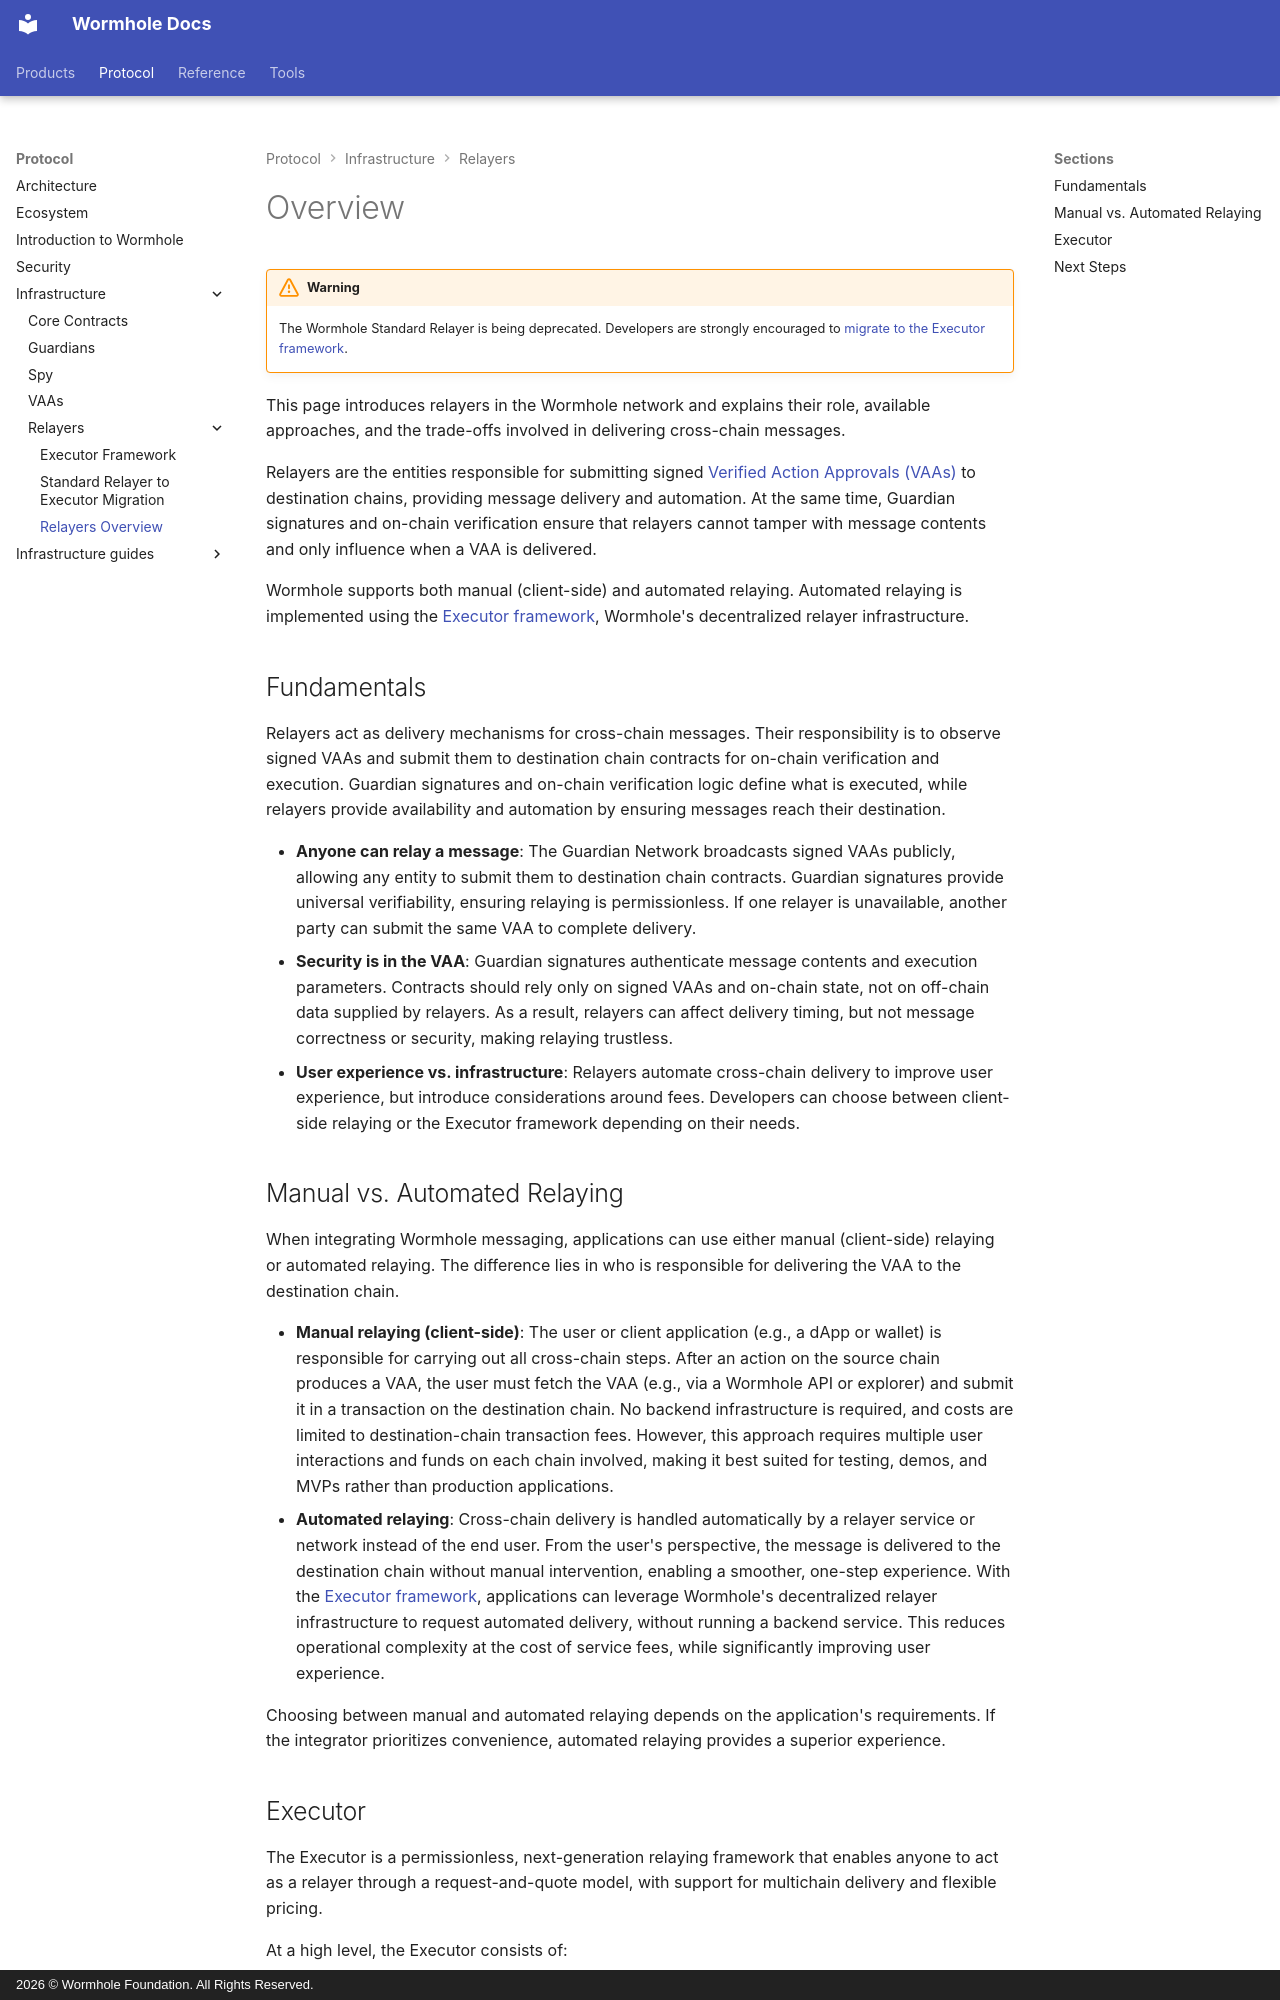

repository: wormhole-foundation/wormhole-docs · page: protocol/infrastructure/relayers/relayer/index.html · generator: mkdocs · copyright: 2026 © Wormhole Foundation. All Rights Reserved.

---
title: Relayers Overview
description: Discover the role of relayers in the Wormhole network, including client-side and automated relaying via the Executor framework, for secure cross-chain communication.
categories: Basics, Executor
---

# Overview

!!!warning 
    The Wormhole Standard Relayer is being deprecated. Developers are strongly encouraged to [migrate to the Executor framework](/docs/protocol/infrastructure/relayers/executor-vs-sr/){target=\_blank}.

This page introduces relayers in the Wormhole network and explains their role, available approaches, and the trade-offs involved in delivering cross-chain messages.

Relayers are the entities responsible for submitting signed [Verified Action Approvals (VAAs)](/docs/protocol/infrastructure/vaas/){target=\_blank} to destination chains, providing message delivery and automation. At the same time, Guardian signatures and on-chain verification ensure that relayers cannot tamper with message contents and only influence when a VAA is delivered.

Wormhole supports both manual (client-side) and automated relaying. Automated relaying is implemented using the [Executor framework](/docs/protocol/infrastructure/relayers/executor-framework/){target=\_blank}, Wormhole's decentralized relayer infrastructure.

## Fundamentals

Relayers act as delivery mechanisms for cross-chain messages. Their responsibility is to observe signed VAAs and submit them to destination chain contracts for on-chain verification and execution. Guardian signatures and on-chain verification logic define what is executed, while relayers provide availability and automation by ensuring messages reach their destination.

- **Anyone can relay a message**: The Guardian Network broadcasts signed VAAs publicly, allowing any entity to submit them to destination chain contracts. Guardian signatures provide universal verifiability, ensuring relaying is permissionless. If one relayer is unavailable, another party can submit the same VAA to complete delivery.
- **Security is in the VAA**: Guardian signatures authenticate message contents and execution parameters. Contracts should rely only on signed VAAs and on-chain state, not on off-chain data supplied by relayers. As a result, relayers can affect delivery timing, but not message correctness or security, making relaying trustless.
- **User experience vs. infrastructure**: Relayers automate cross-chain delivery to improve user experience, but introduce considerations around fees. Developers can choose between client-side relaying or the Executor framework depending on their needs.

## Manual vs. Automated Relaying

When integrating Wormhole messaging, applications can use either manual (client-side) relaying or automated relaying. The difference lies in who is responsible for delivering the VAA to the destination chain.

- **Manual relaying (client-side)**: The user or client application (e.g., a dApp or wallet) is responsible for carrying out all cross-chain steps. After an action on the source chain produces a VAA, the user must fetch the VAA (e.g., via a Wormhole API or explorer) and submit it in a transaction on the destination chain. No backend infrastructure is required, and costs are limited to destination-chain transaction fees. However, this approach requires multiple user interactions and funds on each chain involved, making it best suited for testing, demos, and MVPs rather than production applications.
- **Automated relaying**: Cross-chain delivery is handled automatically by a relayer service or network instead of the end user. From the user's perspective, the message is delivered to the destination chain without manual intervention, enabling a smoother, one-step experience. With the [Executor framework](/docs/protocol/infrastructure/relayers/executor-framework/){target=\_blank}, applications can leverage Wormhole's decentralized relayer infrastructure to request automated delivery, without running a backend service. This reduces operational complexity at the cost of service fees, while significantly improving user experience.

Choosing between manual and automated relaying depends on the application's requirements. If the integrator prioritizes convenience, automated relaying provides a superior experience.
